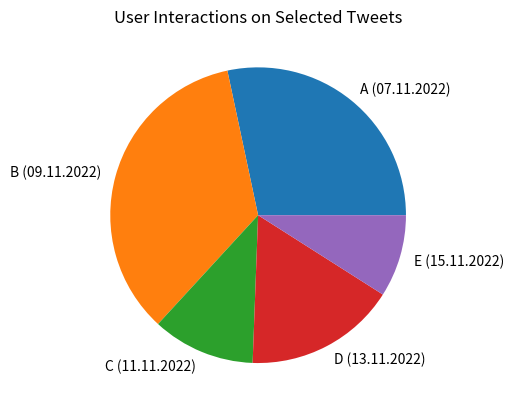

Reproduce this figure in Python.
import matplotlib.pyplot as plt
import numpy as np

likes = np.array([87.7, 107.8, 34.8, 51.3, 27.9])
myLabels = ["A (07.11.2022)", "B (09.11.2022)", "C (11.11.2022)", "D (13.11.2022)","E (15.11.2022)"]

plt.pie(likes, labels = myLabels)
plt.title("User Interactions on Selected Tweets")
plt.show() 
